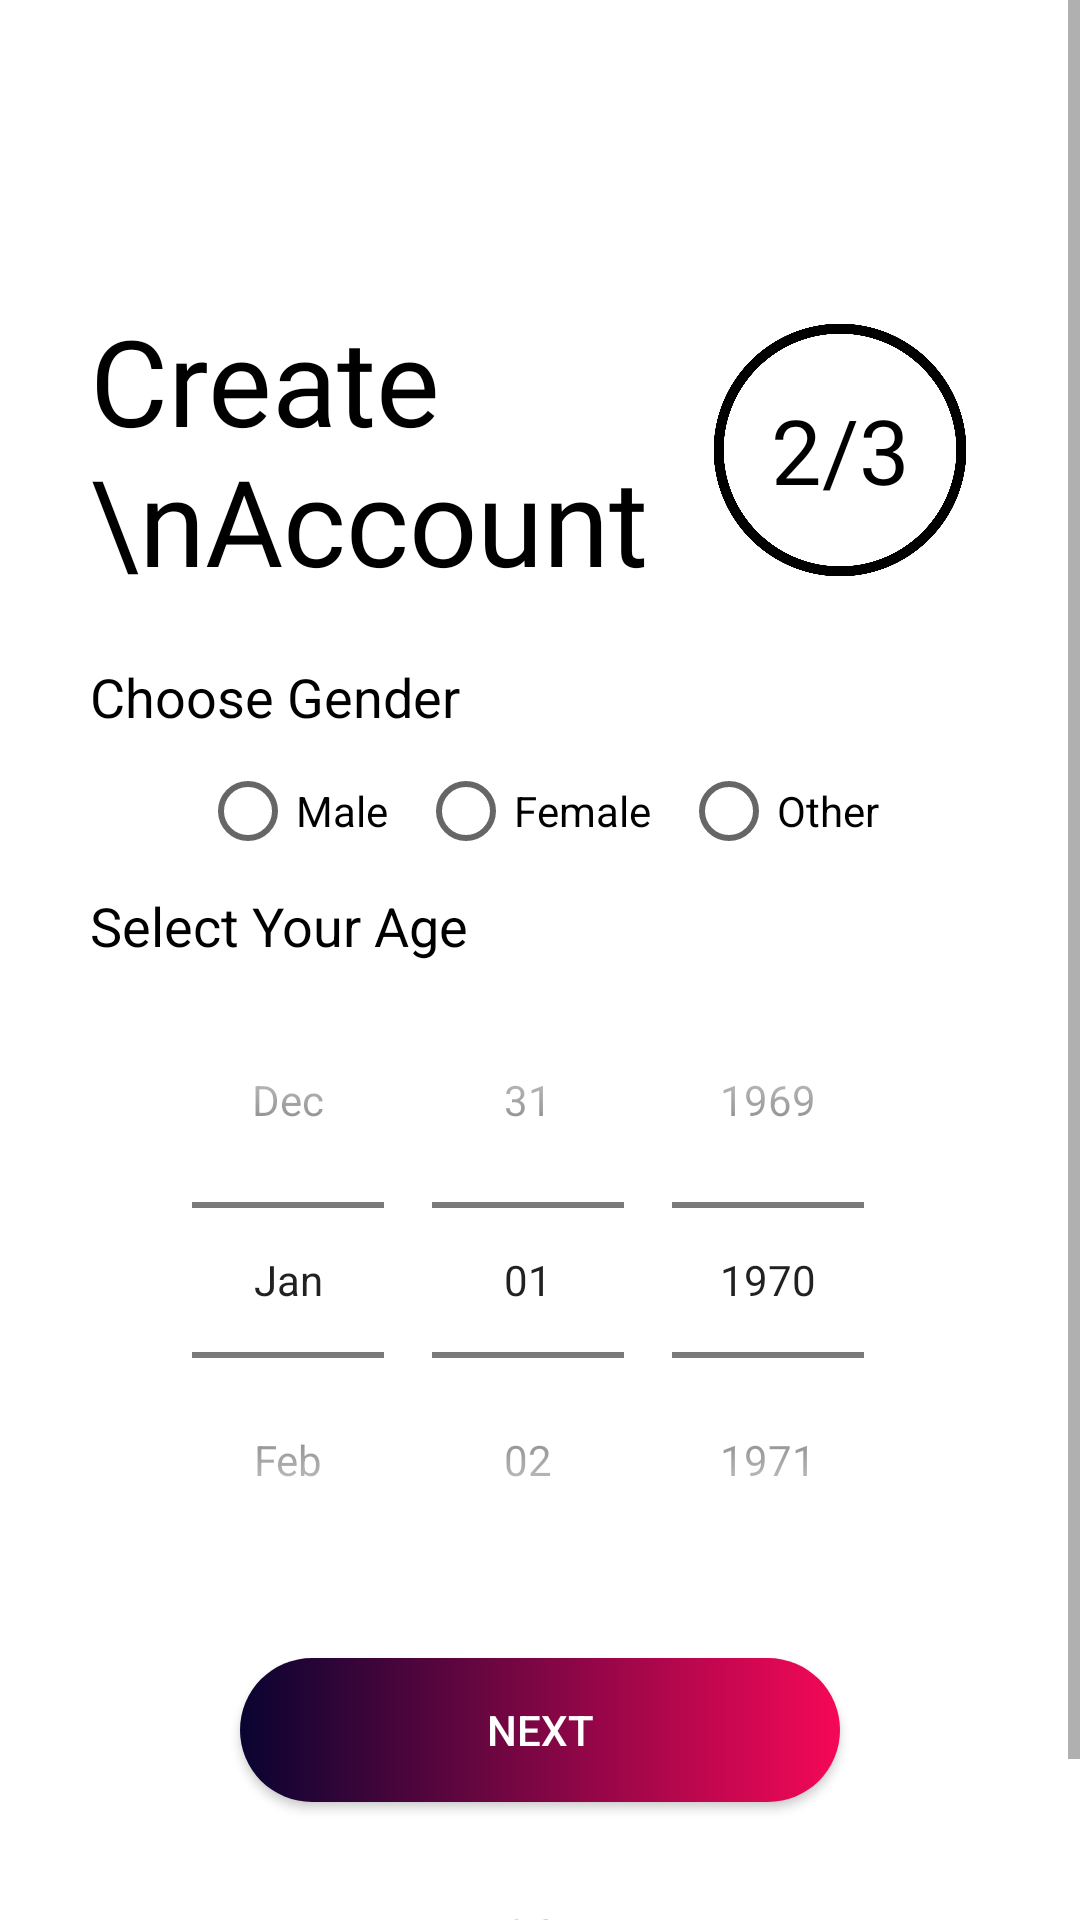

Layout XML and referenced resources for this Android screen:
<!-- AndroidManifest.xml: application theme Theme.BeingThere -->
<!-- res/layout/activity_sign_up2nd_class.xml -->
<?xml version="1.0" encoding="utf-8"?>
<ScrollView xmlns:android="http://schemas.android.com/apk/res/android"
    xmlns:tools="http://schemas.android.com/tools"
    android:layout_width="match_parent"
    android:background="@color/white"
    android:layout_height="match_parent"
    tools:context=".Common.LoginSignup.SignUp2ndClass">

    <LinearLayout
        android:layout_width="match_parent"
        android:layout_height="wrap_content"
        android:orientation="vertical"
        android:padding="30dp">


        <ImageView
            android:id="@+id/signup_back_button"
            android:layout_width="wrap_content"
            android:layout_height="wrap_content"
            android:padding="5dp"
            android:onClick="callfirstSignUpScreen"
            android:src="@drawable/general_back_icon"
            android:transitionName="transition_back_arrow_btn" />


        <RelativeLayout
            android:layout_width="match_parent"
            android:layout_height="wrap_content"
            android:layout_marginTop="50dp">


            <TextView
                android:id="@+id/signup_title_text"
                android:layout_width="wrap_content"
                android:layout_height="wrap_content"
                android:layout_centerVertical="true"
                android:fontFamily="@font/antic"
                android:text="Create \nAccount"
                android:textAllCaps="false"
                android:textColor="@color/black"
                android:textSize="40sp"
                android:transitionName="transition_title_text" />


            <TextView
                android:id="@+id/signup_slide_text"
                android:layout_width="100dp"
                android:layout_height="100dp"
                android:layout_alignParentRight="true"
                android:layout_centerVertical="true"
                android:layout_marginTop="20dp"
                android:background="@drawable/circle_black_border"
                android:fontFamily="@font/sirin_stencil"
                android:gravity="center"
                android:padding="10dp"
                android:text="2/3"
                android:textAlignment="center"
                android:textColor="@color/black"
                android:textSize="30sp"
                android:transitionName="transition_slide_text" />


        </RelativeLayout>


        <LinearLayout
            android:layout_width="match_parent"
            android:layout_height="wrap_content"
            android:layout_marginTop="10dp"
            android:orientation="vertical">


            <TextView
                android:layout_width="wrap_content"
                android:layout_height="wrap_content"
                android:text="Choose Gender"
                android:textColor="@color/black"
                android:textSize="18sp" />


            <RadioGroup
                android:id="@+id/radio_group"
                android:layout_width="wrap_content"
                android:layout_height="match_parent"
                android:layout_gravity="center"
                android:layout_marginTop="10dp"
                android:orientation="horizontal">


                <RadioButton
                    android:id="@+id/male"
                    android:layout_width="wrap_content"
                    android:layout_height="wrap_content"
                    android:text="Male" />


                <RadioButton
                    android:id="@+id/female"
                    android:layout_width="wrap_content"
                    android:layout_height="wrap_content"
                    android:layout_marginLeft="10dp"
                    android:text="Female" />


                <RadioButton
                    android:id="@+id/others"
                    android:layout_width="wrap_content"
                    android:layout_height="wrap_content"
                    android:layout_marginLeft="10dp"
                    android:text="Other" />

            </RadioGroup>


            <TextView
                android:layout_width="wrap_content"
                android:layout_height="wrap_content"
                android:layout_marginTop="10dp"
                android:text="Select Your Age"
                android:textColor="@color/black"
                android:textSize="18sp" />


            <DatePicker
                android:id="@+id/age_picker"
                android:layout_width="match_parent"
                android:layout_height="wrap_content"
                android:calendarViewShown="false"
                android:datePickerMode="spinner"
                android:spinnersShown="true" />


        </LinearLayout>


        <Button
            android:id="@+id/signup_next_button"
            android:layout_width="200dp"
            android:layout_height="match_parent"
            android:layout_gravity="center"
            android:layout_marginTop="20dp"
            android:background="@drawable/custom_btn"
            android:elevation="5dp"
            android:onClick="call3rdSigupScreen"
            android:text="Next"
            android:textColor="@color/white"
            android:transitionName="transition_next_btn" />


        <Button
            android:id="@+id/signup_login_button"
            android:layout_width="match_parent"
            android:layout_height="match_parent"
            android:layout_marginTop="20dp"
            android:background="#00000000"
            android:onClick="callLoginFromSignUp"
            android:text="Login"
            android:textColor="@color/black"
            android:transitionName="transition_login_btn" />


    </LinearLayout>


</ScrollView>
<!-- resources referenced by this layout -->
<resources>
  <color name="black">#FF000000</color>
  <color name="white">#FFFFFFFF</color>
  <!-- drawable circle_black_border: png bitmap (drawable, 225312 bytes) -->
  <!-- drawable custom_btn (drawable) -->
  <?xml version="1.0" encoding="utf-8"?>
  <shape xmlns:android="http://schemas.android.com/apk/res/android"
      android:shape="rectangle">
      <corners android:radius="50dp" />
      <gradient
          android:endColor="@color/pink"
          android:startColor="@color/dblue"
          android:type="linear" />
      <corners android:radius="100dp" />
  </shape>
  <style name="Theme.BeingThere" parent="Theme.MaterialComponents.Light.NoActionBar.Bridge">
          <item name="colorPrimary">@color/pink</item>
          <item name="colorPrimaryVariant">@color/pink</item>
          <item name="colorOnPrimary">@color/white</item>
          
          <item name="colorSecondary">@color/pink</item>
          <item name="colorSecondaryVariant">@color/pink</item>
          <item name="colorOnSecondary">@color/white</item>
          
          <item name="android:statusBarColor" tools:targetApi="l">@color/white</item>
          <item name="android:windowLightStatusBar" tools:targetApi="m">true</item>
          <item name="android:windowLightNavigationBar" tools:ignore="NewApi">true</item>
          <item name="android:navigationBarColor" tools:ignore="NewApi">@color/white</item>
          <item name="android:navigationBarDividerColor" tools:ignore="NewApi">@color/white</item>
          
      </style>
  <color name="pink">#FFF50857</color>
  <color name="dblue">#FF090431</color>
</resources>
